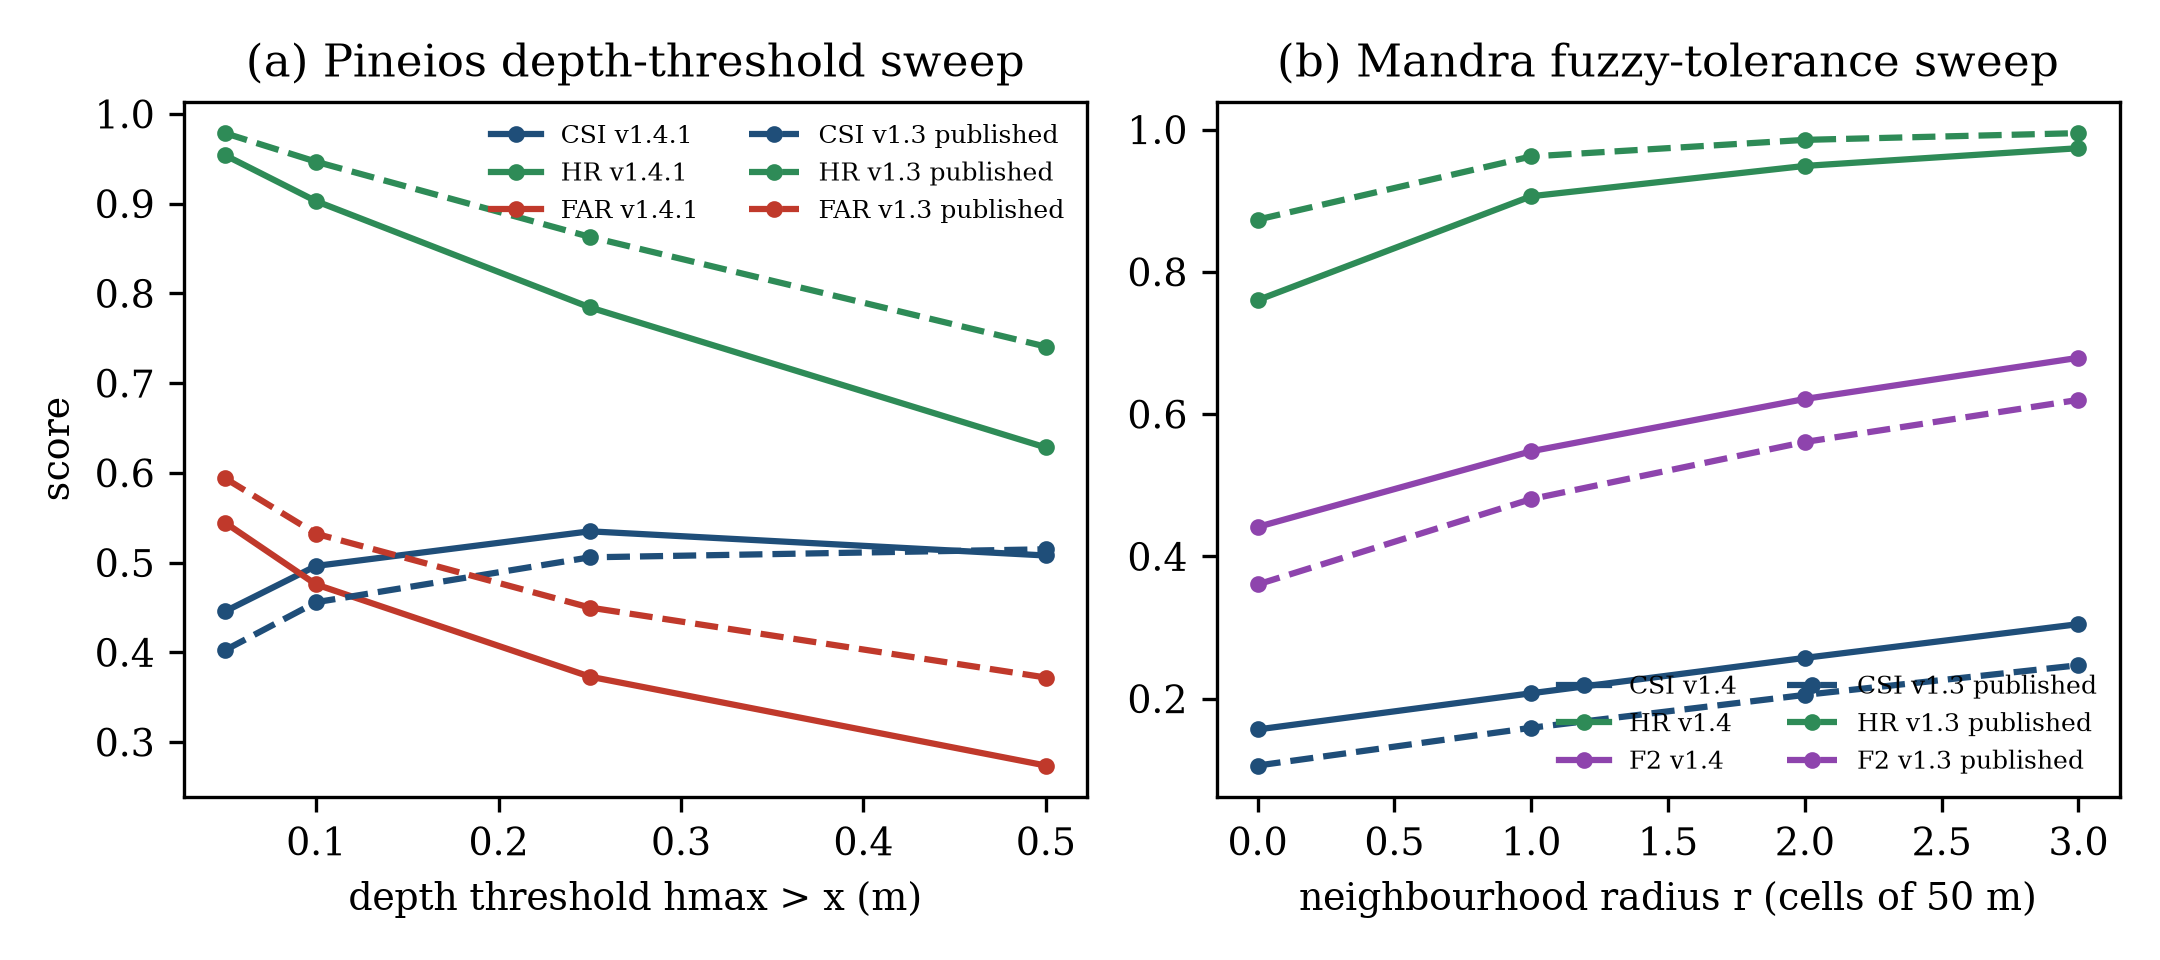

Data behind this chart, as committed beside it:
panel, harness, x, csi, hr, far, f2, bias
a_pineios_threshold, v1.4.1, 0.05, 0.4456, 0.9541, 0.5447, 0.7826, 2.095
a_pineios_threshold, v1.4.1, 0.1, 0.4963, 0.9028, 0.4757, 0.7889, 1.722
a_pineios_threshold, v1.4.1, 0.25, 0.5349, 0.7845, 0.373, 0.747, 1.251
a_pineios_threshold, v1.4.1, 0.5, 0.5079, 0.6283, 0.2739, 0.6457, 0.8653
a_pineios_threshold, v1.3 published, 0.05, 0.4023, 0.9786, 0.5941, 0.7632, 2.411
a_pineios_threshold, v1.3 published, 0.1, 0.4559, 0.9468, 0.5321, 0.7859, 2.024
a_pineios_threshold, v1.3 published, 0.25, 0.5059, 0.863, 0.45, 0.7749, 1.569
a_pineios_threshold, v1.3 published, 0.5, 0.5149, 0.7408, 0.372, 0.7151, 1.18
b_mandra_fuzzy, v1.4, 0, 0.1567, 0.7602, 0.8351, 0.4414, 4.611
b_mandra_fuzzy, v1.4, 1, 0.2076, 0.9063, 0.7878, 0.5478, 4.272
b_mandra_fuzzy, v1.4, 2, 0.2573, 0.9489, 0.7391, 0.6213, 3.637
b_mandra_fuzzy, v1.4, 3, 0.3048, 0.9739, 0.6927, 0.6792, 3.169
b_mandra_fuzzy, v1.3 published, 0, 0.106, 0.8734, 0.8923, 0.3605, 8.113
b_mandra_fuzzy, v1.3 published, 1, 0.1591, 0.9623, 0.8399, 0.4806, 6.011
b_mandra_fuzzy, v1.3 published, 2, 0.2053, 0.9856, 0.7941, 0.5608, 4.786
b_mandra_fuzzy, v1.3 published, 3, 0.247, 0.9951, 0.7527, 0.6201, 4.023
